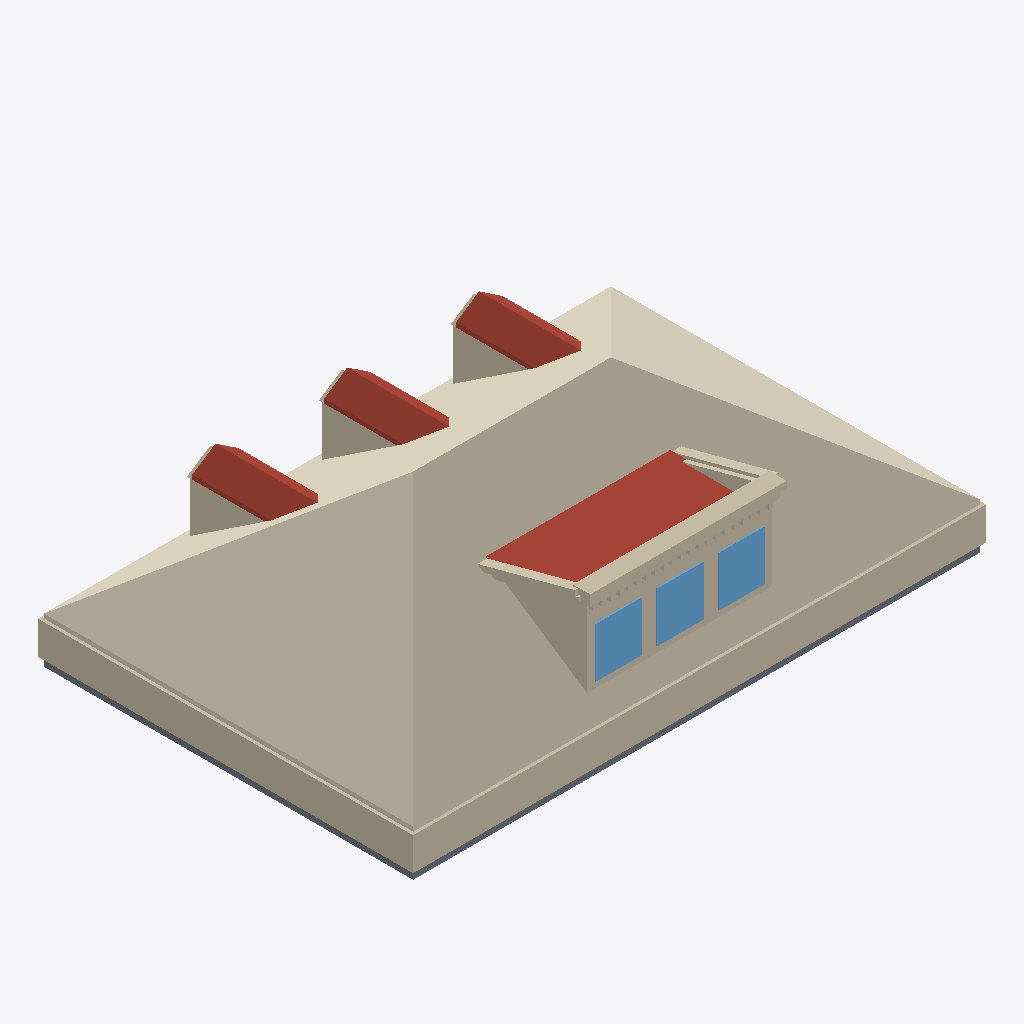
Isometric view of an IFC building model (IFC-SPF (STEP), schema IFC4, length unit metre), seen from the south-west, elements coloured by IFC class: 46 walls (beige), 7 roofs (red-brown), 4 slabs (grey), 3 windows (light blue), 1 covering (cream).
Extent 13.2 m × 8.7 m × 3.9 m (x, y, z). Elements (80): 60 IfcWall, 7 IfcRoof, 6 IfcSlab, 6 IfcWindow, 1 IfcCovering.

HEADER;
FILE_DESCRIPTION(('ViewDefinition[DesignTransferView]'),'2;1');
FILE_NAME('/dev/null','2026-06-20T16:30:14+00:00',(''),(''),'IfcOpenShell 0.8.5','IfcOpenShell 0.8.5','Nobody');
FILE_SCHEMA(('IFC4'));
ENDSEC;
DATA;
#1=IFCPROJECT('2ceZGQNjjE88OaaR4PlQBB',$,'Eureka Residence',$,$,$,$,(#10),#5);
#12=IFCSITE('0izD7uWuj2$hTQfQPSwOU_',$,'Site',$,$,$,$,$,$,$,$,$,$,$);
#13=IFCBUILDING('0wMzB9SorF$vB2peg18N4u',$,'Eureka House',$,$,$,$,$,$,$,$,$);
#14=IFCBUILDINGSTOREY('0Y8AbZzP1DXAfKdc$jy9eq',$,'Attic',$,$,$,$,$,$,$);
#194=IFCCOVERING('0uE9FbQFP8rACbHy$$4voW',$,'Attic ceiling',$,$,#205,#195,$,.CEILING.);
#206=IFCWALL('2eRExGpCDAHxl5dwpjcAs2',$,'Plate wall S',$,$,#229,#219,$,$);
#251=IFCWALL('3l$fl$77P5lP62ZixjLU1M',$,'Plate wall W',$,$,#271,#261,$,$);
#1303=IFCROOF('3GMXcuPBv6A8vF95XJZXFw',$,'Shed dormer roof',$,$,#1314,#1304,$,$);
#1315=IFCWALL('1BUWsb_lv7mwKytOOuwG0I',$,'Parapet coping',$,$,#1338,#1328,$,$);
#845=IFCROOF('3CdrASlo531vW3NTjBSvZE',$,'Dormer 2 roof W',$,$,#856,#846,$,$);
#545=IFCROOF('2uOogcH3H34uyfsmh8aqTz',$,'Dormer 1 roof W',$,$,#556,#546,$,$);
#1145=IFCROOF('02$oN3ntLDfftBGCPpEsKd',$,'Dormer 3 roof W',$,$,#1156,#1146,$,$);
#1224=IFCWALL('3CzeXs_nPCeBpVYMgknAjL',$,'Shed dormer cheek W',$,$,#1235,#1225,$,$);
#2074=IFCWINDOW('04dfFMOhfE0v6IE2tvkj8W',$,'Shed dormer window 2',$,$,#2094,#2084,$,$,$,$,$,$);
#2032=IFCWINDOW('0X_MdYFFbBzvo9h0lWiTQC',$,'Shed dormer window 1',$,$,#2052,#2042,$,$,$,$,$,$);
#2116=IFCWINDOW('1UOgwzS5fFoAYzWvcM8KdN',$,'Shed dormer window 3',$,$,#2136,#2126,$,$,$,$,$,$);
#1990=IFCWALL('0Lvj5rLXT9jBrp2A4fAUjY',$,'Shed dormer head',$,$,#2010,#2000,$,$);
#39=IFCSLAB('2HCqhxeVL0yRgb5CqfhP2B',$,'Slab - Kitchen',$,$,#58,#48,$,.FLOOR.);
#766=IFCWALL('1fNVpw4T90oQGaZhF3sn5b',$,'Dormer 2 cheek W',$,$,#777,#767,$,$);
#463=IFCWALL('3l1o7_QKT6Uw5ptyzK6Ped',$,'Dormer 1 cheek W',$,$,#474,#464,$,$);
#1066=IFCWALL('17G108xi1EEv8ebDyShEuS',$,'Dormer 3 cheek W',$,$,#1077,#1067,$,$);
#1831=IFCWALL('3aAfYVTSfDu9HWTSzMlIIy',$,'Parapet coping side',$,$,#1842,#1832,$,$);
#18=IFCSLAB('1U6DwzgobAOgm8ZDt2p09R',$,'Slab - Family Room',$,$,#38,#27,$,.FLOOR.);
#1969=IFCWALL('2l6JtP8Uj79fqCCm5D_AD2',$,'Shed dormer sill',$,$,#1989,#1979,$,$);
#79=IFCSLAB('2CCQ$VCbf0VuIKeMWalQCE',$,'Slab - Dining Room',$,$,#98,#88,$,.FLOOR.);
#1339=IFCWALL('07PSl_BeH3hfKvHVJcqjrq',$,'Parapet cornice',$,$,#1359,#1349,$,$);
#1915=IFCWALL('1oa4Za3VbEcxruVTWbto8P',$,'Parapet coping side',$,$,#1926,#1916,$,$);
#99=IFCSLAB('2n8OSQ_gX9t9DdgDGGY0s4',$,'Slab - Foyer',$,$,#118,#108,$,.FLOOR.);
#1261=IFCWALL('2SeRNgsznDGP_cHunuUCS9',$,'Shed dormer cheek E',$,$,#1272,#1262,$,$);
#2053=IFCWALL('3Hj037yoz9zOeGoz6GKQTw',$,'Shed dormer jamb 1',$,$,#2073,#2063,$,$);
#2095=IFCWALL('14s$fv3Iv9uvukeQrU3HOC',$,'Shed dormer jamb 2',$,$,#2115,#2105,$,$);
#587=IFCROOF('268Zdwei10zvjYVPYxhi7x',$,'Dormer 1 roof E',$,$,#598,#588,$,$);
#1187=IFCROOF('3fU1jw0Qb5LvNwovKSjy_V',$,'Dormer 3 roof E',$,$,#1198,#1188,$,$);
#887=IFCROOF('1pzcu0Zz94M8JvNEsHSO5z',$,'Dormer 2 roof E',$,$,#898,#888,$,$);
#2011=IFCWALL('0vKxn2zYn27hWe$7xgTjxY',$,'Shed dormer jamb 0',$,$,#2031,#2021,$,$);
#2137=IFCWALL('3etUANkj53gubP8iKTgcYb',$,'Shed dormer jamb end',$,$,#2157,#2147,$,$);
#1873=IFCWALL('0usjkXylHEbPSnzWU0zN_0',$,'Parapet cornice side',$,$,#1884,#1874,$,$);
#899=IFCWALL('0YWbdb9j9CVQEjBMfUXF8_',$,'Dormer 3 jamb W',$,$,#919,#909,$,$);
#293=IFCWALL('1K28SZWvvD7Q45xpU$2A4i',$,'Dormer 1 jamb W',$,$,#313,#303,$,$);
#599=IFCWALL('0nZrZaI3HFLggDnzozEzf1',$,'Dormer 2 jamb W',$,$,#619,#609,$,$);
#1008=IFCWALL('2TQUuCc8fDeeLcyPeeyqu2',$,'Dormer 3 gable',$,$,#1019,#1009,$,$);
#402=IFCWALL('1emn$G87X6k9NcTgVetlEt',$,'Dormer 1 gable',$,$,#413,#403,$,$);
#708=IFCWALL('1XM59NPJ5D8gZ_37MsSXY8',$,'Dormer 2 gable',$,$,#719,#709,$,$);
#230=IFCWALL('1n2P3Q16DAtAMPMWLf38Tb',$,'Plate wall N',$,$,#250,#240,$,$);
#1465=IFCWALL('2D0S39OcP4DuOa79p3ogVd',$,'Parapet dentil 5',$,$,#1485,#1475,$,$);
#1759=IFCWALL('3MGvYpnV92Wf1mnXgZw7rZ',$,'Parapet dentil 19',$,$,#1779,#1769,$,$);
#1360=IFCWALL('2dGZsgY714CwXZUIwUP16r',$,'Parapet dentil 0',$,$,#1380,#1370,$,$);
#1444=IFCWALL('347TYn559E3hq9kREbqWhx',$,'Parapet dentil 4',$,$,#1464,#1454,$,$);
#1549=IFCWALL('19g1Nj0cz0Fx61$8JzEatF',$,'Parapet dentil 9',$,$,#1569,#1559,$,$);
#1654=IFCWALL('1fyFd9XTH3JgKjj3bydVll',$,'Parapet dentil 14',$,$,#1674,#1664,$,$);
#1738=IFCWALL('1cSnXz7I1DWPcK6shwQfH$',$,'Parapet dentil 18',$,$,#1758,#1748,$,$);
#1423=IFCWALL('0Zn3XEfu90zPVqBZIKGdwp',$,'Parapet dentil 3',$,$,#1443,#1433,$,$);
#1633=IFCWALL('3MdG2ZIyzDjerecS0FSmZj',$,'Parapet dentil 13',$,$,#1653,#1643,$,$);
#1717=IFCWALL('0kAtMytTHCD9YLMAailFwo',$,'Parapet dentil 17',$,$,#1737,#1727,$,$);
#1402=IFCWALL('3vODICbNz7rgb5irQ5$yjL',$,'Parapet dentil 2',$,$,#1422,#1412,$,$);
#1528=IFCWALL('0eWhSNAlP8dwxz_bofDY_g',$,'Parapet dentil 8',$,$,#1548,#1538,$,$);
#1507=IFCWALL('38bV2Q6Fv3mewhbdIa7v6A',$,'Parapet dentil 7',$,$,#1527,#1517,$,$);
#1612=IFCWALL('2rkCWBbrz8i9zllhq2d7Eq',$,'Parapet dentil 12',$,$,#1632,#1622,$,$);
#1486=IFCWALL('3pMvrAl5z8JhpgXMFUaBXl',$,'Parapet dentil 6',$,$,#1506,#1496,$,$);
#1591=IFCWALL('3lgPq0MrX6LxvJjfDxALR9',$,'Parapet dentil 11',$,$,#1611,#1601,$,$);
#1696=IFCWALL('0$3XNefTz7eOEge6qyEmh2',$,'Parapet dentil 16',$,$,#1716,#1706,$,$);
#1780=IFCWALL('2_vKHsfprDoPiDSXL2O0P2',$,'Parapet dentil 20',$,$,#1800,#1790,$,$);
#1381=IFCWALL('3Ue9uYwtPB3fsI3MWmp34J',$,'Parapet dentil 1',$,$,#1401,#1391,$,$);
#1570=IFCWALL('379Hm4cCDCnP9v9Q7Cvn2A',$,'Parapet dentil 10',$,$,#1590,#1580,$,$);
#1675=IFCWALL('3YYhEYXGfBUAnqI3bgoihC',$,'Parapet dentil 15',$,$,#1695,#1685,$,$);
ENDSEC;
